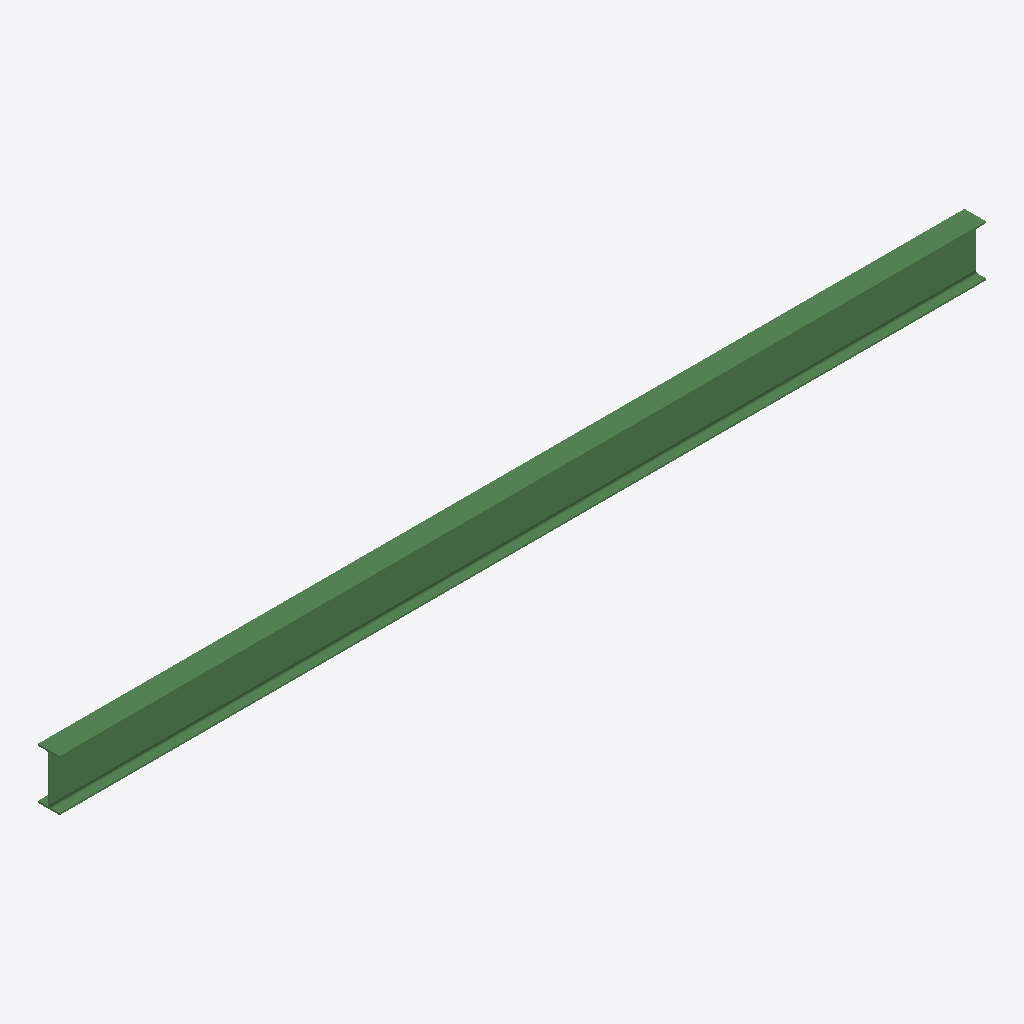
Isometric view of an IFC building model (IFC-SPF (STEP), schema IFC2X3, length unit millimetre), seen from the south-west, elements coloured by IFC class: 1 beam (green).
Extent 8.2 m × 0.2 m × 0.5 m (x, y, z). Storeys (1): Undefined at 0.00 m. Elements (1): 1 IfcBeam.

HEADER;
FILE_DESCRIPTION(('ViewDefinition[AISC_Steel_Detailing]','Option [BaseQuantities:Off]','Option [GridExport:On]','Option [Assemblies:Off]','Option [Bolts:On]','Option [Rebars:On]','Option [PourObjects:Off]','Option [Welds:On]','Option [SurfaceTreatments:On]','Option [LocationBy:0]','Option [ViewColors:Off]','Option [SectionedSpine:Off]','[2 more]'),'2;1');
FILE_NAME('b_326_Qty_1.ifc','2026-05-16T11:53:13',('GIOVANNIPC\\gcorrea'),('Structural Designer'),'IFC Database version: Work','Tekla Structures 2020 Service Pack 5, IFC Export','');
FILE_SCHEMA(('IFC2X3'));
ENDSEC;
DATA;
#37=IFCPROJECT('2G7ZFDNE16yBDU14FA92Me',#5,'Proyecto',$,$,$,$,(#11),#36);
#39=IFCSITE('2xvEzEinjBTea80yOTcujY',#5,'Obra',$,$,#38,$,$,.ELEMENT.,$,$,$,$,$);
#41=IFCBUILDING('0q1URdx9T2Yv9dxAmKFe26',#5,'Undefined',$,$,#40,$,$,.ELEMENT.,$,$,$);
#43=IFCBUILDINGSTOREY('29hdEUCErFze9E_VIAceOd',#5,'Undefined',$,$,#42,$,$,.ELEMENT.,0.0);
#59=IFCBEAM('3KJCqqhwn6We9RKWuwi60O',#44,'BEAM','IPE450','IPE450',#47,#58,'IDd44ccd34-afac-4682-825b-520e3ab06018');
ENDSEC;
